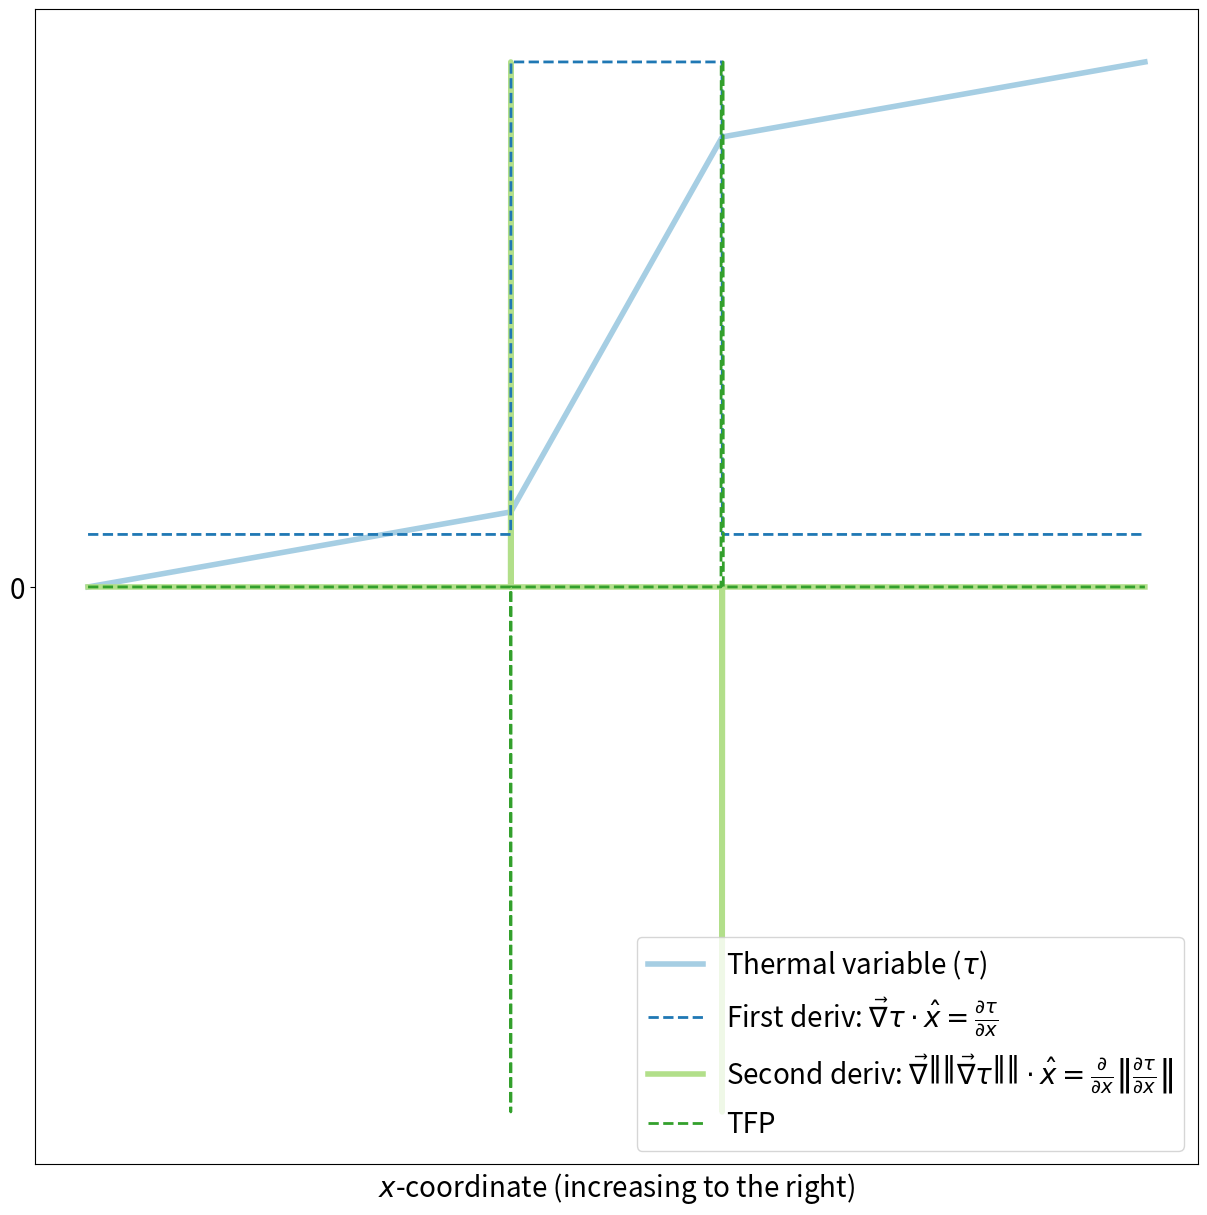

The matplotlib source for this figure: (Note: this script raises an exception after producing the figure.)
"""Plots 1-D version of TFP (thermal front parameter) schematic."""

import numpy
import matplotlib.pyplot as pyplot

NUM_GRID_POINTS = 10001
FIRST_POINT_IN_FRONT = 4000
LAST_POINT_IN_FRONT = 6000
MIN_TEMPERATURE_KELVINS = 0.
DEFAULT_GRADIENT_KELVINS_PT01 = 0.1
FRONT_GRADIENT_KELVINS_PT01 = 1.

TEMPERATURE_COLOUR = numpy.array([166, 206, 227], dtype=float) / 255
FIRST_DERIV_COLOUR = numpy.array([31, 120, 180], dtype=float) / 255
SECOND_DERIV_COLOUR = numpy.array([178, 223, 138], dtype=float) / 255
TFP_COLOUR = numpy.array([51, 160, 44], dtype=float) / 255

# TEMPERATURE_COLOUR = numpy.array([1, 115, 178], dtype=float) / 255
# SECOND_DERIV_COLOUR = numpy.array([222, 143, 5], dtype=float) / 255
# FIRST_DERIV_COLOUR = numpy.array([2, 158, 115], dtype=float) / 255
# TFP_COLOUR = numpy.array([213, 94, 0], dtype=float) / 255

TEMPERATURE_LEGEND_STRING = r'Thermal variable ($\tau$)'
FIRST_DERIV_LEGEND_STRING = (
    r'First deriv: $\vec{\nabla} \tau \cdot \hat{x} = '
    r'\frac{\partial \tau}{\partial x}$'
)
SECOND_DERIV_LEGEND_STRING = (
    r'Second deriv: '
    r'$\vec{\nabla} \left \| \left \| \vec{\nabla} \tau \right \| \right \| '
    r'\cdot \hat{x} = \frac{\partial}{\partial x} '
    r'\left \| \frac{\partial \tau}{\partial x} \right \|$'
)
TFP_LEGEND_STRING = 'TFP'

SOLID_LINE_WIDTH = 4
DASHED_LINE_WIDTH = 2

FONT_SIZE = 20
pyplot.rc('font', size=FONT_SIZE)
pyplot.rc('axes', titlesize=FONT_SIZE)
pyplot.rc('axes', labelsize=FONT_SIZE)
pyplot.rc('xtick', labelsize=FONT_SIZE)
pyplot.rc('ytick', labelsize=FONT_SIZE)
pyplot.rc('legend', fontsize=FONT_SIZE)
pyplot.rc('figure', titlesize=FONT_SIZE)

FIGURE_WIDTH_INCHES = 15
FIGURE_HEIGHT_INCHES = 15
FIGURE_RESOLUTION_DPI = 600
OUTPUT_FILE_NAME = (
    '/localdata/ryan.lagerquist/general_exam/journal_paper/figure_workspace/'
    'tfp_schematic/tfp_schematic_1d.jpg')


def _create_temperature_grid():
    """Creates 1-D temperature grid.

    P = number of grid points

    :return: temperatures_kelvins: length-P numpy array of temperatures.
    """

    temperatures_kelvins = numpy.full(NUM_GRID_POINTS, MIN_TEMPERATURE_KELVINS)

    for i in range(1, NUM_GRID_POINTS):
        if FIRST_POINT_IN_FRONT < i <= LAST_POINT_IN_FRONT:
            this_diff_kelvins = FRONT_GRADIENT_KELVINS_PT01 + 0.
        else:
            this_diff_kelvins = DEFAULT_GRADIENT_KELVINS_PT01 + 0.

        temperatures_kelvins[i] = (
            temperatures_kelvins[i - 1] + this_diff_kelvins
        )

    return temperatures_kelvins


def _run():
    """Plots 1-D version of TFP (thermal front parameter) schematic.

    This is effectively the main method.
    """

    temperatures_kelvins = _create_temperature_grid()
    first_derivs_kelvins_pt01 = numpy.gradient(temperatures_kelvins)
    second_derivs_kelvins_pt01 = numpy.gradient(
        numpy.absolute(first_derivs_kelvins_pt01)
    )

    this_ratio = (
        numpy.max(temperatures_kelvins) /
        numpy.max(first_derivs_kelvins_pt01)
    )

    first_derivs_unitless = first_derivs_kelvins_pt01 * this_ratio

    this_ratio = (
        numpy.max(temperatures_kelvins) /
        numpy.max(second_derivs_kelvins_pt01)
    )

    second_derivs_unitless = second_derivs_kelvins_pt01 * this_ratio

    _, axes_object = pyplot.subplots(
        1, 1, figsize=(FIGURE_WIDTH_INCHES, FIGURE_HEIGHT_INCHES)
    )

    temperature_handle = axes_object.plot(
        temperatures_kelvins, color=TEMPERATURE_COLOUR, linestyle='solid',
        linewidth=SOLID_LINE_WIDTH
    )[0]

    second_deriv_handle = axes_object.plot(
        second_derivs_unitless, color=SECOND_DERIV_COLOUR, linestyle='solid',
        linewidth=SOLID_LINE_WIDTH
    )[0]

    first_deriv_handle = axes_object.plot(
        first_derivs_unitless, color=FIRST_DERIV_COLOUR, linestyle='dashed',
        linewidth=DASHED_LINE_WIDTH
    )[0]

    this_min_index = numpy.argmin(second_derivs_unitless)
    second_derivs_unitless[
        (this_min_index - 10):(this_min_index + 10)
    ] = second_derivs_unitless[this_min_index]

    tfp_handle = axes_object.plot(
        -1 * second_derivs_unitless, color=TFP_COLOUR, linestyle='dashed',
        linewidth=DASHED_LINE_WIDTH
    )[0]

    axes_object.set_yticks([0])
    axes_object.set_xticks([], [])

    x_label_string = r'$x$-coordinate (increasing to the right)'
    axes_object.set_xlabel(x_label_string)

    legend_handles = [
        temperature_handle, first_deriv_handle, second_deriv_handle,
        tfp_handle
    ]

    legend_strings = [
        TEMPERATURE_LEGEND_STRING, FIRST_DERIV_LEGEND_STRING,
        SECOND_DERIV_LEGEND_STRING, TFP_LEGEND_STRING
    ]

    axes_object.legend(legend_handles, legend_strings, loc='lower right')

    print('Saving figure to file: "{0:s}"...'.format(OUTPUT_FILE_NAME))
    pyplot.savefig(OUTPUT_FILE_NAME, dpi=FIGURE_RESOLUTION_DPI)
    pyplot.close()


if __name__ == '__main__':
    _run()
